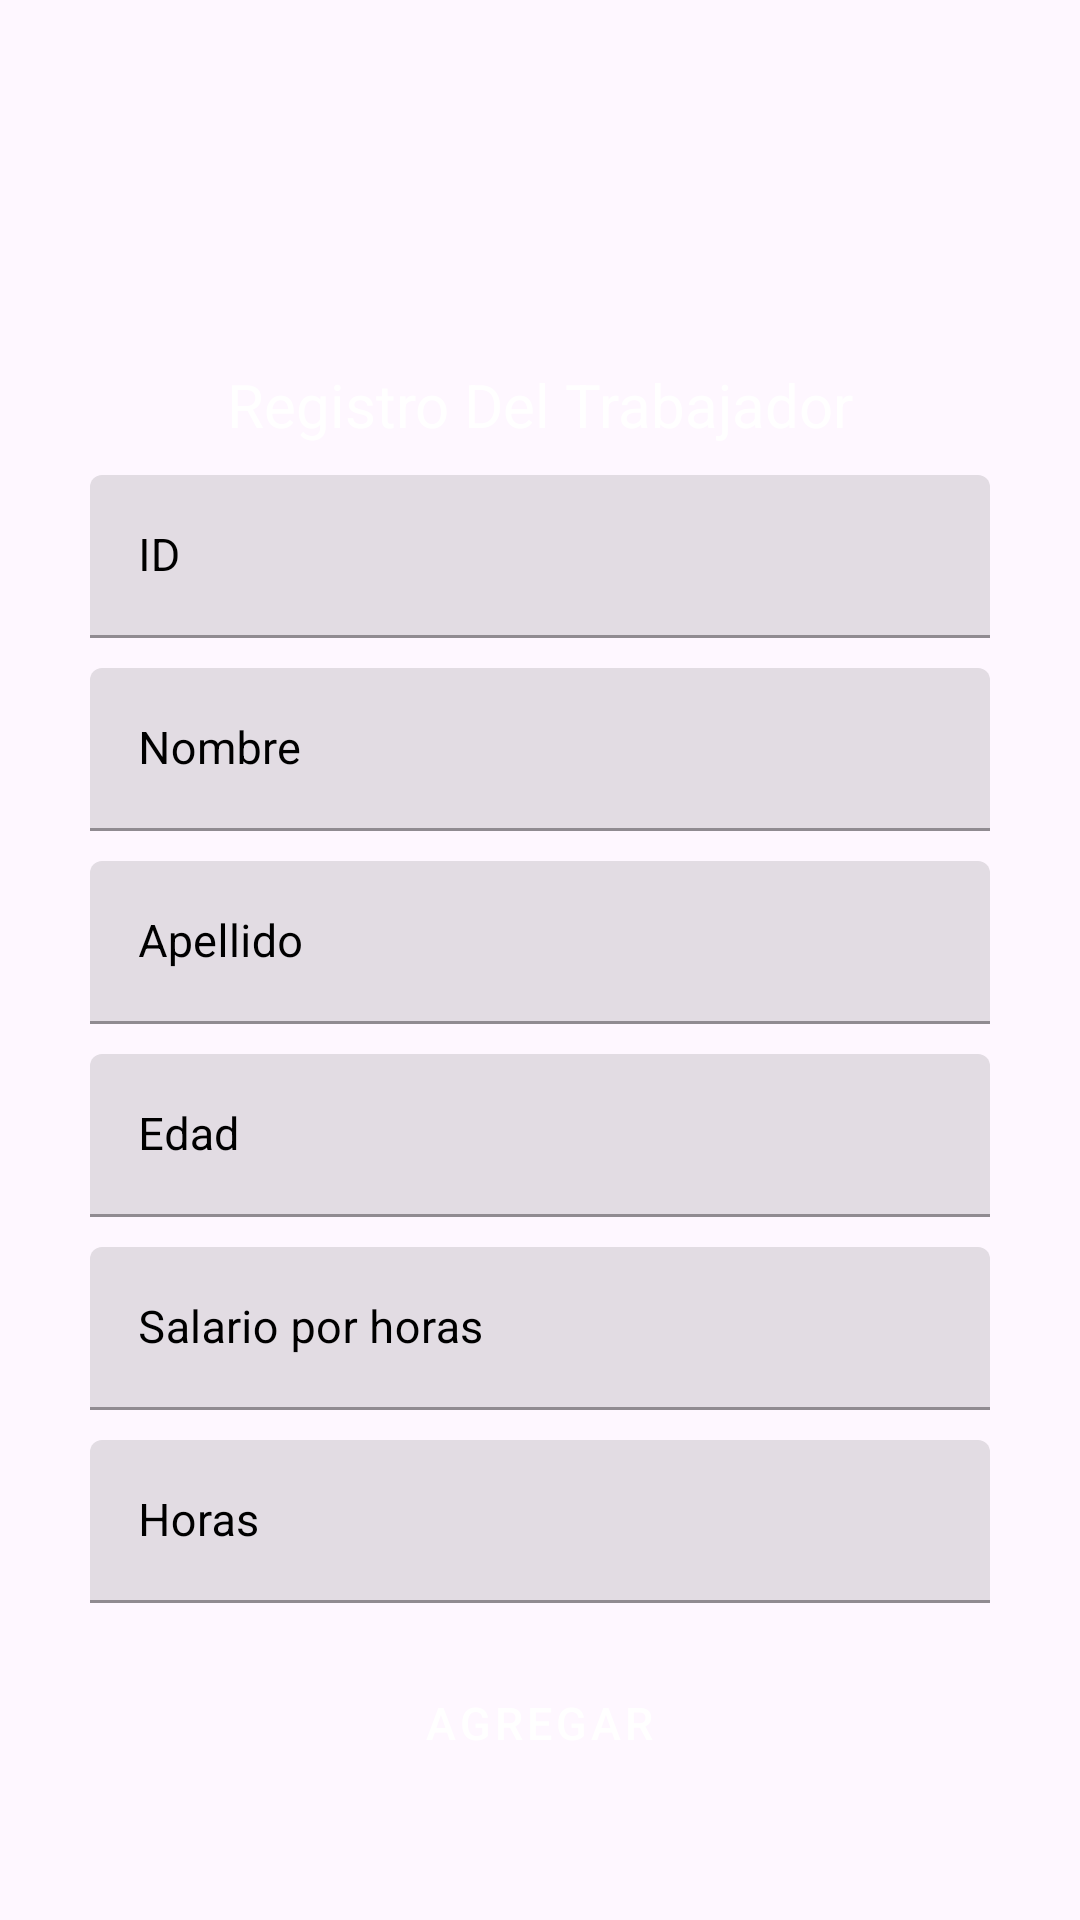

Android layout source for this screen:
<!-- AndroidManifest.xml: application theme Theme.GUIA04_DM_NUEVA -->
<!-- res/layout/activity_agg_trabajador_h.xml -->
<?xml version="1.0" encoding="utf-8"?>
<LinearLayout xmlns:android="http://schemas.android.com/apk/res/android"
    xmlns:app="http://schemas.android.com/apk/res-auto"
    xmlns:tools="http://schemas.android.com/tools"
    android:layout_width="match_parent"
    android:layout_height="match_parent"
    android:background="@drawable/rm218batch10_mynt_05"
    android:gravity="center"
    android:orientation="vertical"
    android:padding="10dp"
    tools:context="AggTrabajadorH">

    <TextView
        android:id="@+id/textView6"
        android:layout_width="match_parent"
        android:layout_height="wrap_content"
        android:layout_marginTop="80dp"
        android:gravity="center"
        android:text="Registro Del Trabajador"
        android:textColor="@color/white"
        android:textColorHint="@color/black"
        android:textSize="20sp"
        app:layout_constraintTop_toTopOf="parent"
        tools:layout_editor_absoluteX="169dp" />

    <com.google.android.material.textfield.TextInputLayout
        android:id="@+id/txtLyoutID"
        style="@style/Widget.MaterialComponents.TextInputLayout.FilledBox"
        android:layout_width="match_parent"
        android:layout_height="wrap_content"
        android:layout_marginStart="20dp"
        android:layout_marginTop="10dp"
        android:layout_marginEnd="20dp"
        android:hint="ID"
        android:textColor="@color/black"
        android:textColorHint="@color/black"
        app:layout_constraintEnd_toEndOf="parent"
        app:layout_constraintStart_toStartOf="parent"
        app:layout_constraintTop_toBottomOf="@+id/textView6">

        <com.google.android.material.textfield.TextInputEditText
            android:id="@+id/edId"
            android:layout_width="match_parent"
            android:layout_height="wrap_content"
            android:ems="10"
            android:inputType="text"
            android:textColor="@color/black"
            android:textColorHint="@color/black"
            android:textSize="15sp" />
    </com.google.android.material.textfield.TextInputLayout>

    <com.google.android.material.textfield.TextInputLayout
        android:id="@+id/txtLayoutNombre"
        style="@style/Widget.MaterialComponents.TextInputLayout.FilledBox"
        android:layout_width="match_parent"
        android:layout_height="wrap_content"
        android:layout_marginStart="20dp"
        android:layout_marginTop="10dp"
        android:layout_marginEnd="20dp"
        android:hint="Nombre"
        android:textColor="@color/black"
        android:textColorHint="@color/black"
        app:layout_constraintEnd_toEndOf="parent"
        app:layout_constraintStart_toStartOf="parent"
        app:layout_constraintTop_toBottomOf="@+id/txtLyoutID">

        <com.google.android.material.textfield.TextInputEditText
            android:id="@+id/edNombre"
            android:layout_width="match_parent"
            android:layout_height="wrap_content"
            android:ems="10"
            android:inputType="text"
            android:textColor="@color/black"
            android:textColorHint="@color/black"
            android:textSize="15sp" />
    </com.google.android.material.textfield.TextInputLayout>

    <com.google.android.material.textfield.TextInputLayout
        android:id="@+id/txtLayoutApellido"
        style="@style/Widget.MaterialComponents.TextInputLayout.FilledBox"
        android:layout_width="match_parent"
        android:layout_height="wrap_content"
        android:layout_marginStart="20dp"
        android:layout_marginTop="10dp"
        android:layout_marginEnd="20dp"
        android:hint="Apellido"
        android:textColor="@color/black"
        android:textColorHint="@color/black"
        app:layout_constraintEnd_toEndOf="parent"
        app:layout_constraintStart_toStartOf="parent"
        app:layout_constraintTop_toBottomOf="@+id/txtLayoutNombre">

        <com.google.android.material.textfield.TextInputEditText
            android:id="@+id/edApellido"
            android:layout_width="match_parent"
            android:layout_height="wrap_content"
            android:ems="10"
            android:inputType="text"
            android:textColor="@color/black"
            android:textColorHint="@color/black"
            android:textSize="15dp" />
    </com.google.android.material.textfield.TextInputLayout>

    <com.google.android.material.textfield.TextInputLayout
        android:id="@+id/txtLayoutEdad"
        style="@style/Widget.MaterialComponents.TextInputLayout.FilledBox"
        android:layout_width="match_parent"
        android:layout_height="wrap_content"
        android:layout_marginStart="20dp"
        android:layout_marginTop="10dp"
        android:layout_marginEnd="20dp"
        android:hint="Edad"
        android:textColor="@color/black"
        android:textColorHint="@color/black"
        app:layout_constraintEnd_toEndOf="parent"
        app:layout_constraintStart_toStartOf="parent"
        app:layout_constraintTop_toBottomOf="@+id/txtLayoutApellido">

        <com.google.android.material.textfield.TextInputEditText
            android:id="@+id/edEdad"
            android:layout_width="match_parent"
            android:layout_height="wrap_content"
            android:ems="10"
            android:inputType="number"
            android:textColor="@color/black"
            android:textColorHint="@color/black"
            android:textSize="15sp" />
    </com.google.android.material.textfield.TextInputLayout>

    <com.google.android.material.textfield.TextInputLayout
        android:id="@+id/txtLayoutValor"
        style="@style/Widget.MaterialComponents.TextInputLayout.FilledBox"
        android:layout_width="match_parent"
        android:layout_height="wrap_content"
        android:layout_marginStart="20dp"
        android:layout_marginTop="10dp"
        android:layout_marginEnd="20dp"
        android:hint="Salario por horas"
        android:textColor="@color/black"
        android:textColorHint="@color/black"
        app:layout_constraintEnd_toEndOf="parent"
        app:layout_constraintStart_toStartOf="parent"
        app:layout_constraintTop_toBottomOf="@+id/txtLayoutEdad">

        <com.google.android.material.textfield.TextInputEditText
            android:id="@+id/etValor"
            android:layout_width="match_parent"
            android:layout_height="wrap_content"
            android:ems="10"
            android:inputType="number|numberDecimal"
            android:textColor="@color/black"
            android:textColorHint="@color/black"
            android:textSize="15sp" />
    </com.google.android.material.textfield.TextInputLayout>

    <com.google.android.material.textfield.TextInputLayout
        android:id="@+id/txtLayoutHoras"
        style="@style/Widget.MaterialComponents.TextInputLayout.FilledBox"
        android:layout_width="match_parent"
        android:layout_height="wrap_content"
        android:layout_marginStart="20dp"
        android:layout_marginTop="10dp"
        android:layout_marginEnd="20dp"
        android:hint="Horas"
        android:textColor="@color/black"
        android:textColorHint="@color/black"
        app:layout_constraintEnd_toEndOf="parent"
        app:layout_constraintStart_toStartOf="parent"
        app:layout_constraintTop_toBottomOf="@+id/txtLayoutValor">

        <com.google.android.material.textfield.TextInputEditText
            android:id="@+id/edHoras"
            android:layout_width="match_parent"
            android:layout_height="wrap_content"
            android:ems="10"
            android:inputType="number|numberDecimal"
            android:textColor="@color/black"
            android:textColorHint="@color/black"
            android:textSize="15sp" />
    </com.google.android.material.textfield.TextInputLayout>

    <Button
        android:id="@+id/BotonAgregar"
        style="@style/Widget.MaterialComponents.Button.OutlinedButton"
        android:layout_width="wrap_content"
        android:layout_height="wrap_content"
        android:layout_marginTop="16dp"
        android:backgroundTint="@color/material_dynamic_primary40"
        android:gravity="center"
        android:text="Agregar"
        android:textColor="@color/white"
        android:textColorHint="@color/black"
        android:textSize="15sp" />

</LinearLayout>
<!-- resources referenced by this layout -->
<resources>
  <style name="Theme.GUIA04_DM_NUEVA" parent="Base.Theme.GUIA04_DM_NUEVA" />
  <style name="Base.Theme.GUIA04_DM_NUEVA" parent="Theme.Material3.DayNight.NoActionBar">
          
          
      </style>
  <!-- not gathered from this repository: default colours our renderer supplied (Android Studio template values) -->
  <color name="black">#FF000000</color>
  <color name="white">#FFFFFFFF</color>
</resources>
